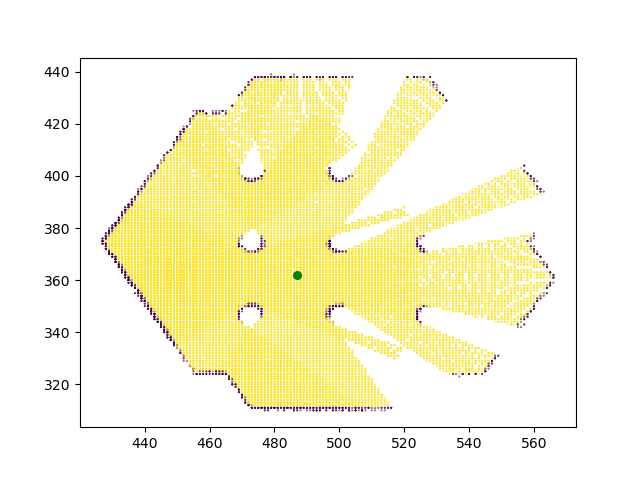

Values plotted in this chart, from the file beside it:
x grid, y grid, weight
450, 362, 100
451, 362, 100
452, 362, 100
453, 362, 100
453, 362, 100
454, 362, 100
455, 362, 100
456, 362, 100
456, 362, 100
457, 362, 100
458, 362, 100
459, 362, 100
459, 362, 100
460, 362, 100
461, 362, 100
462, 362, 100
462, 362, 100
463, 362, 100
464, 362, 100
465, 362, 100
465, 362, 100
466, 362, 100
467, 362, 100
468, 362, 100
468, 362, 100
469, 362, 100
470, 362, 100
471, 362, 100
471, 362, 100
472, 362, 100
473, 362, 100
474, 362, 100
474, 362, 100
475, 362, 100
476, 362, 100
477, 362, 100
477, 362, 100
478, 362, 100
479, 362, 100
480, 362, 100
480, 362, 100
481, 362, 100
482, 362, 100
483, 362, 100
483, 362, 100
484, 362, 100
485, 362, 100
486, 362, 100
486, 362, 100
487, 362, 100
488, 362, 100
489, 362, 100
489, 362, 100
490, 362, 100
491, 362, 100
492, 362, 100
492, 362, 100
493, 362, 100
494, 362, 100
495, 362, 100
... 64,421 more rows
